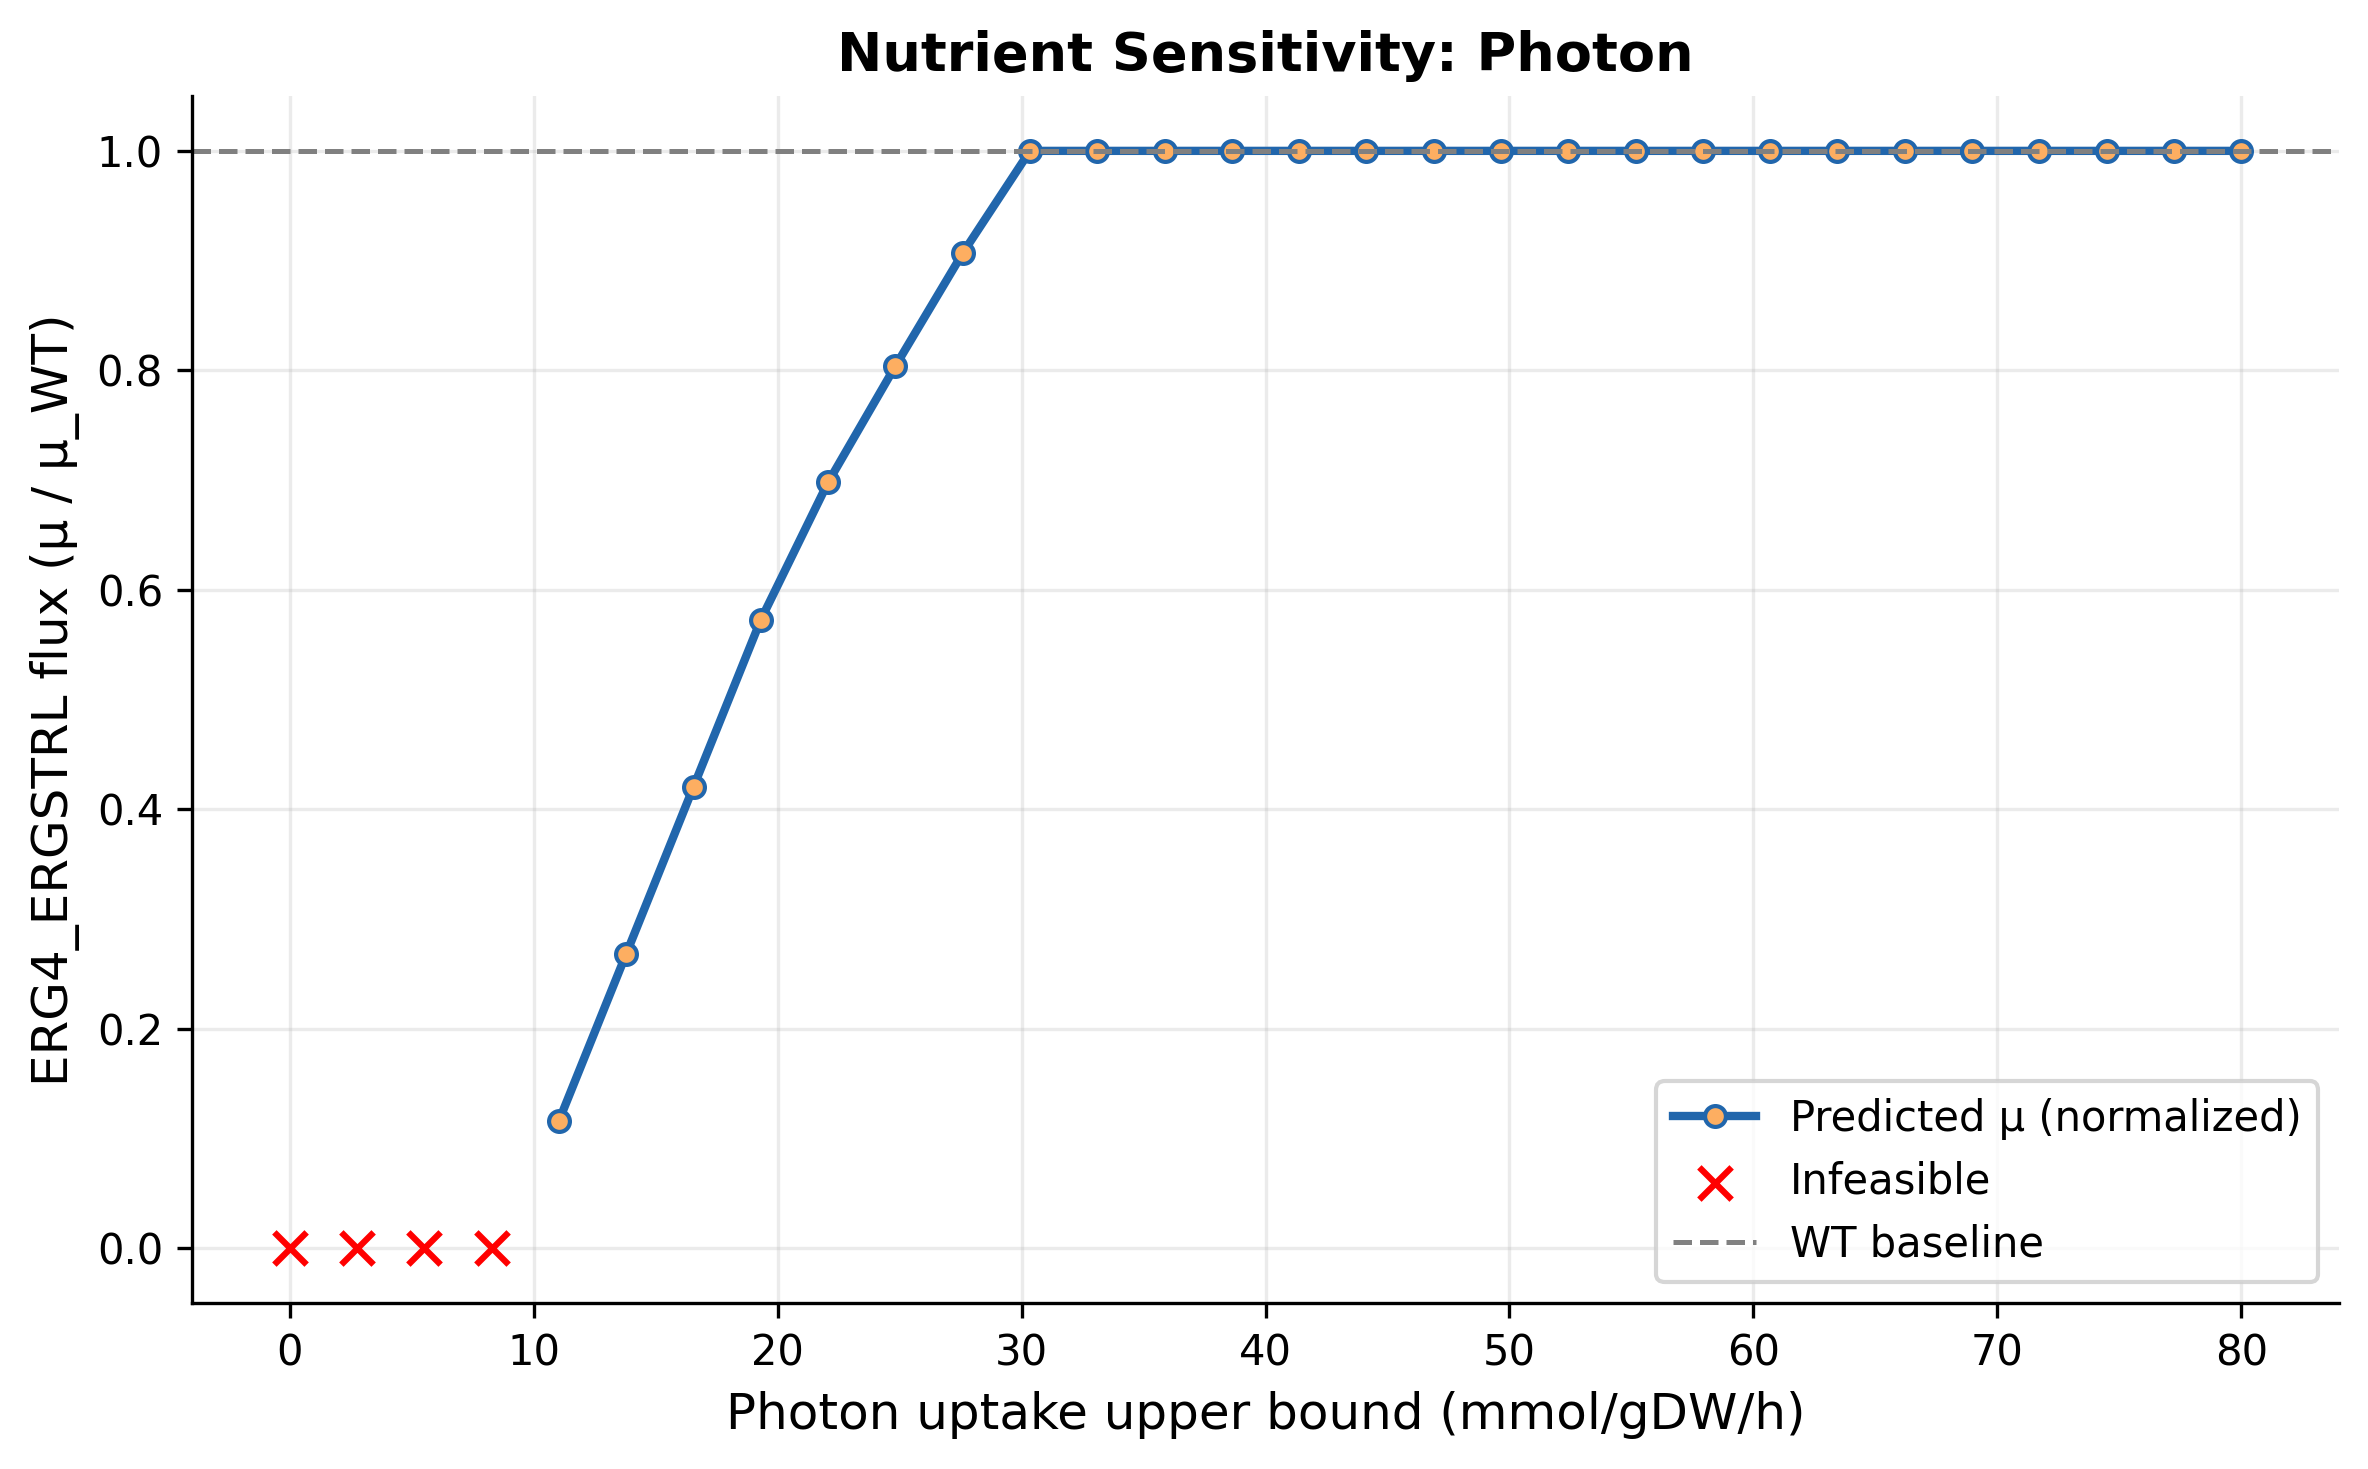

Data behind this chart, as committed beside it:
reaction_id, nutrient, step_ub, mu, normalized_mu, status
PRISM_design_growth, Photon, 0.0, , , infeasible
PRISM_design_growth, Photon, 2.759, , , infeasible
PRISM_design_growth, Photon, 5.517, , , infeasible
PRISM_design_growth, Photon, 8.276, , , infeasible
PRISM_design_growth, Photon, 11.03, 0.008295, 0.1161, optimal
PRISM_design_growth, Photon, 13.79, 0.01917, 0.2683, optimal
PRISM_design_growth, Photon, 16.55, 0.03004, 0.4205, optimal
PRISM_design_growth, Photon, 19.31, 0.04091, 0.5727, optimal
PRISM_design_growth, Photon, 22.07, 0.04986, 0.698, optimal
PRISM_design_growth, Photon, 24.83, 0.05742, 0.8039, optimal
PRISM_design_growth, Photon, 27.59, 0.06477, 0.9067, optimal
PRISM_design_growth, Photon, 30.34, 0.07143, 1, optimal
PRISM_design_growth, Photon, 33.1, 0.07143, 1, optimal
PRISM_design_growth, Photon, 35.86, 0.07143, 1, optimal
PRISM_design_growth, Photon, 38.62, 0.07143, 1, optimal
PRISM_design_growth, Photon, 41.38, 0.07143, 1, optimal
PRISM_design_growth, Photon, 44.14, 0.07143, 1, optimal
PRISM_design_growth, Photon, 46.9, 0.07143, 1, optimal
PRISM_design_growth, Photon, 49.66, 0.07143, 1, optimal
PRISM_design_growth, Photon, 52.41, 0.07143, 1, optimal
PRISM_design_growth, Photon, 55.17, 0.07143, 1, optimal
PRISM_design_growth, Photon, 57.93, 0.07143, 1, optimal
PRISM_design_growth, Photon, 60.69, 0.07143, 1, optimal
PRISM_design_growth, Photon, 63.45, 0.07143, 1, optimal
PRISM_design_growth, Photon, 66.21, 0.07143, 1, optimal
PRISM_design_growth, Photon, 68.97, 0.07143, 1, optimal
PRISM_design_growth, Photon, 71.72, 0.07143, 1, optimal
PRISM_design_growth, Photon, 74.48, 0.07143, 1, optimal
PRISM_design_growth, Photon, 77.24, 0.07143, 1, optimal
PRISM_design_growth, Photon, 80.0, 0.07143, 1, optimal
